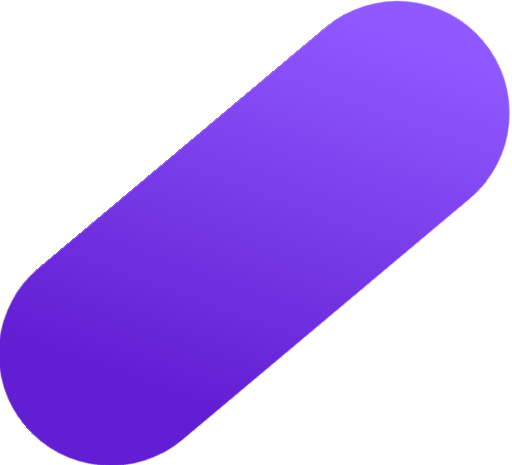
t = 0.00 s
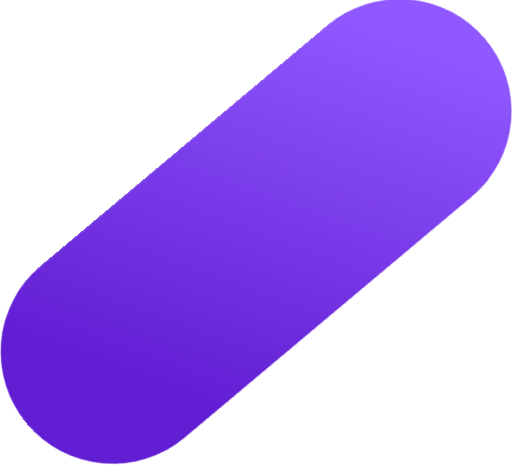
t = 2.50 s
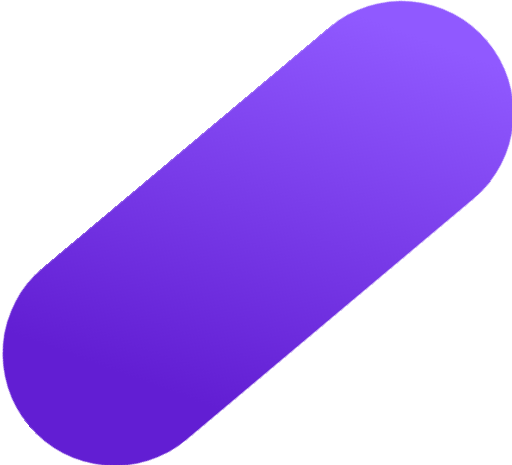
t = 5.00 s
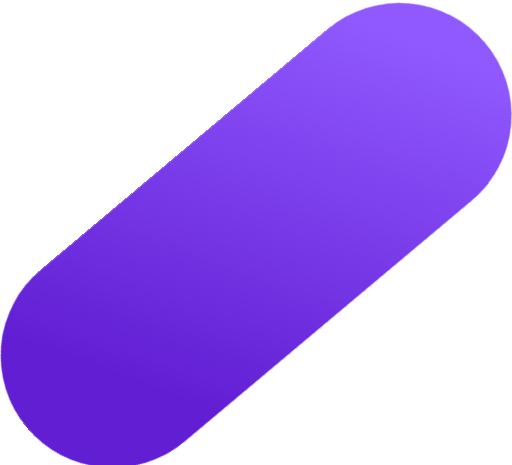
t = 7.50 s

The animated SVG that drew these frames (rendered in a browser with its animation timeline set to each time). Animation: 1 CSS @keyframes rule; one cycle of 10.00 s, repeats indefinitely.

<?xml version="1.0" encoding="UTF-8"?>
<svg width="519px" height="471px" viewBox="0 0 519 471" version="1.1" xmlns="http://www.w3.org/2000/svg" xmlns:xlink="http://www.w3.org/1999/xlink">
    <!-- Generator: Sketch 59.1 (86144) - https://sketch.com -->
    <title>Rectangle</title>
    <desc>Created with Sketch.</desc>
    <defs>
        <linearGradient x1="94.8693762%" y1="42.9820984%" x2="17.4848048%" y2="59.6743026%" id="linearGradient-1">
            <stop stop-color="#9059FF" offset="0%"></stop>
            <stop stop-color="#621ED3" offset="100%"></stop>
        </linearGradient>
    </defs>
    <style type="text/css">
      #oval {
        animation: rotate 10s infinite linear;
      }

      @-webkit-keyframes rotate {
        from {
          transform: rotate(0deg)
                    translate(-2px)
                    rotate(0deg);
        }
        to {
          transform: rotate(360deg)
                    translate(-2px)
                    rotate(-360deg);
        }
      }
    </style>
    <g id="oval" stroke="none" stroke-width="1" fill="none" fill-rule="evenodd">
        <g id="/new-1312-v3" transform="translate(-92.000000, -5640.000000)" fill="url(#linearGradient-1)">
            <g id="section-customize" transform="translate(67.000000, 5509.000000)">
                <g id="browser-chrome" transform="translate(0.000000, 117.000000)">
                    <g id="noodles" transform="translate(-20.699999, -32.399999)">
                        <rect id="Rectangle" transform="translate(305.344663, 282.815997) rotate(-40.000000) translate(-305.344663, -282.815997) " x="2.08065909" y="169.199996" width="606.528008" height="227.232003" rx="113.508873"></rect>
                    </g>
                </g>
            </g>
        </g>
    </g>
</svg>
